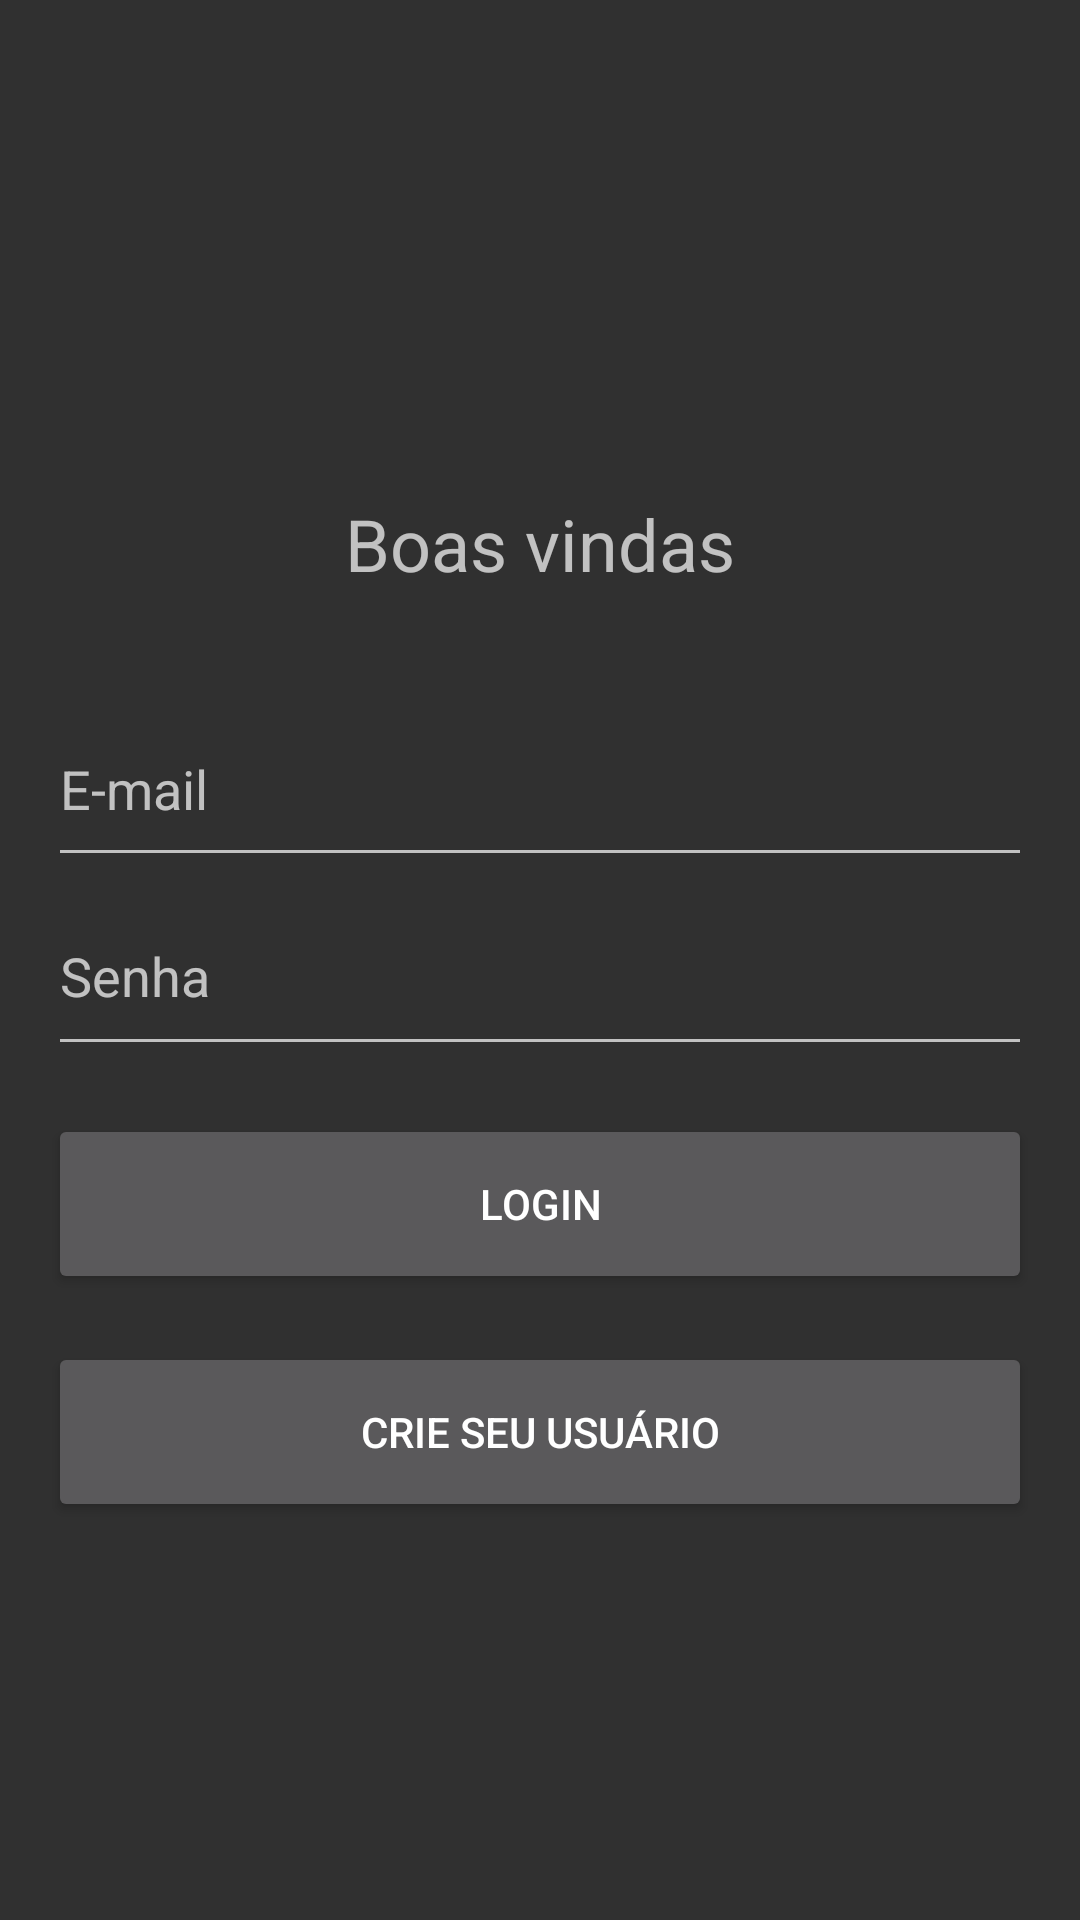

Android layout source for this screen:
<!-- AndroidManifest.xml: application theme Theme.Android2FinalIesb -->
<!-- res/layout/activity_login.xml -->
<?xml version="1.0" encoding="utf-8"?>
<LinearLayout xmlns:android="http://schemas.android.com/apk/res/android"
    xmlns:app="http://schemas.android.com/apk/res-auto"
    xmlns:tools="http://schemas.android.com/tools"
    android:id="@+id/main"
    android:layout_width="match_parent"
    android:layout_height="match_parent"
android:gravity="center"
    tools:context=".LoginActivity">

    <LinearLayout
        android:layout_width="match_parent"
        android:layout_height="wrap_content"
        android:gravity="center"
        android:orientation="vertical"
        android:padding="16dp">

        <TextView
            android:layout_width="match_parent"
            android:layout_height="98dp"
            android:gravity="center"
            android:text="Boas vindas"
            android:textSize="24sp" />

        <EditText
            android:id="@+id/inputEmail"
            android:layout_width="match_parent"
            android:layout_height="62dp"
            android:hint="E-mail" />

        <EditText
            android:id="@+id/inputPassword"
            android:layout_width="match_parent"
            android:layout_height="63dp"
            android:hint="Senha" />

        <Button
            android:id="@+id/btnLogin"
            android:layout_width="match_parent"
            android:layout_height="60dp"
            android:layout_marginTop="16dp"
            android:text="Login" />

        <Button
            android:id="@+id/btnRegister"
            android:layout_width="match_parent"
            android:layout_height="60dp"
            android:layout_marginTop="16dp"
            android:text="Crie seu usuário" />

    </LinearLayout>
</LinearLayout>
<!-- resources referenced by this layout -->
<resources>
  <style name="Theme.Android2FinalIesb" parent="Theme.AppCompat.NoActionBar" />
</resources>
